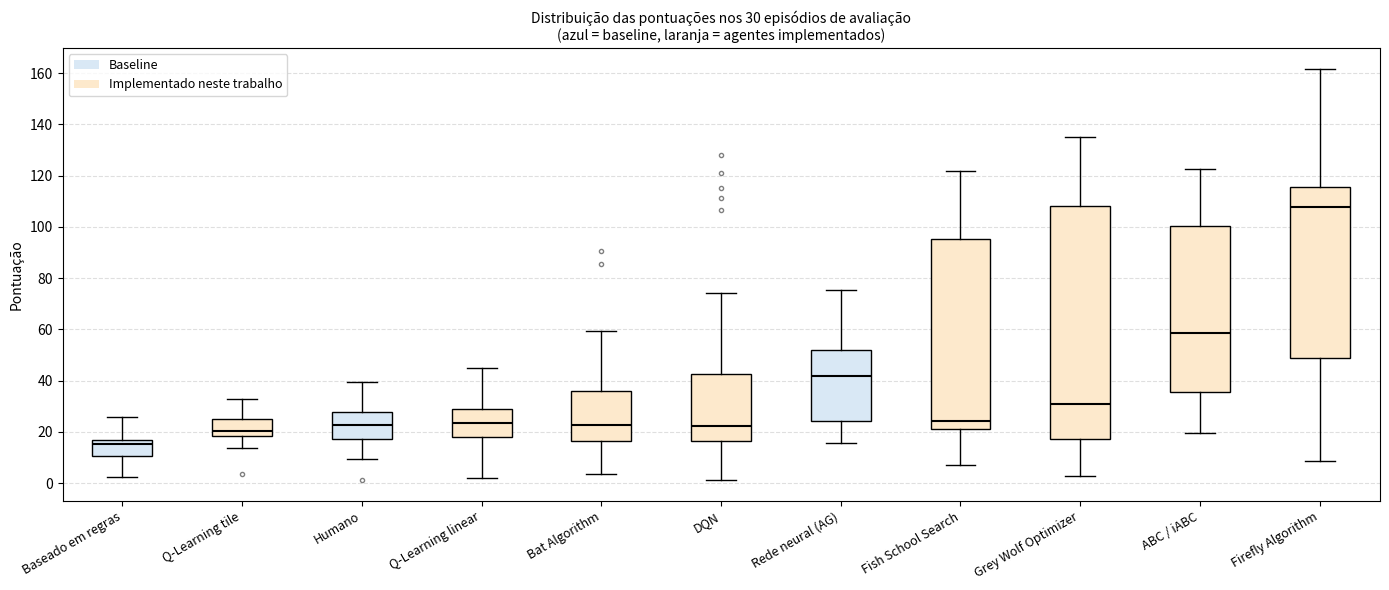

Reproduce this figure in Python.
"""
graph.py — Statistical comparison and boxplot for all agents.

Computes Welch t-test and Mann-Whitney U for selected pairs,
prints a  p-value table, and saves the boxplot figure.

Usage:
    python graph.py

"""

import numpy as np
import matplotlib
matplotlib.use("Agg")
import matplotlib.pyplot as plt
from scipy import stats

# ── Score vectors ──────────────────────────────────────────────────────────────

# Baselines (provided by the assignment)
rule_based = np.array([
    12.69, 16.65, 6.97, 2.79, 15.94, 10.22, 21.90, 4.35, 6.22, 9.95,
    19.94, 20.56, 15.74, 17.68, 7.16, 15.68, 2.37, 15.43, 15.13, 22.50,
    25.82, 15.85, 17.02, 16.74, 14.69, 11.73, 13.80, 15.13, 12.35, 16.19,
])

human = np.array([
    27.34, 17.63, 39.33, 17.44, 1.16, 24.04, 29.21, 18.92, 25.71, 20.05,
    31.88, 15.39, 22.50, 19.27, 26.33, 23.67, 16.82, 28.45, 12.59, 33.01,
    21.74, 14.23, 27.90, 24.80, 11.35, 30.12, 17.08, 22.96, 9.41, 35.22,
])

neural_ag = np.array([
    38.32, 54.53, 61.16, 27.55, 16.08, 26.00, 25.33, 18.30, 39.76, 48.17,
    44.77, 47.54, 75.43, 23.68, 16.83, 15.81, 67.17, 53.54, 33.59, 49.24,
    52.65, 16.35, 44.05, 56.59, 63.23, 43.96, 43.82, 19.19, 28.36, 18.65,
])

# Agents implemented in this work
dqn = np.array([
    37.62, 44.52, 16.41, 121.17, 23.91, 16.83, 1.44, 26.65, 1.23, 20.25,
    19.14, 10.73, 106.68, 16.39, 18.40, 26.71, 128.10, 2.25, 19.25, 14.14,
    115.32, 21.59, 16.65, 1.64, 23.15, 27.82, 52.20, 111.18, 37.52, 74.19,
])

abc = np.array([
    83.06, 101.02, 109.47, 93.84, 77.94, 122.61, 32.60, 52.02, 37.34, 19.41,
    20.10, 58.47, 19.50, 96.62, 106.86, 105.33, 118.74, 53.81, 20.88, 49.24,
    58.83, 36.63, 20.94, 89.70, 24.08, 118.56, 98.87, 41.63, 35.02, 100.66,
])

bat = np.array([
    11.43, 85.48, 15.85, 19.14, 3.64, 37.25, 26.00, 23.01, 14.72, 20.07,
    59.37, 48.62, 36.18, 17.27, 22.61, 35.28, 21.63, 11.46, 16.21, 27.96,
    90.42, 25.20, 36.72, 4.05, 45.84, 26.62, 17.01, 27.88, 15.99, 19.05,
])

gwo = np.array([
    51.24, 17.10, 12.02, 106.50, 8.38, 16.03, 106.41, 16.69, 114.96, 17.94,
    112.53, 108.66, 29.57, 19.76, 19.10, 18.96, 108.48, 135.12, 17.10, 32.12,
    107.40, 109.11, 108.21, 108.21, 2.84, 17.13, 10.84, 15.92, 117.75, 108.12,
])

firefly = np.array([
    161.76, 89.88, 80.99, 24.78, 130.26, 45.51, 107.67, 118.92, 107.40, 110.10,
    102.73, 118.74, 17.42, 121.71, 113.07, 108.66, 89.79, 17.72, 23.19, 125.31,
    110.10, 31.98, 113.16, 117.48, 8.64, 112.35, 107.49, 58.88, 116.40, 35.20,
])

fss = np.array([
    99.49, 121.80, 101.38, 32.27, 20.65, 22.02, 95.45, 99.31, 25.68, 7.02,
    22.97, 23.68, 101.38, 101.02, 22.61, 17.49, 94.82, 24.50, 23.24, 95.27,
    15.94, 15.89, 20.70, 43.69, 16.30, 21.99, 95.81, 23.86, 20.76, 31.80,
])

q_linear = np.array([
    40.83, 15.04, 32.16, 15.81, 21.99, 21.32, 18.34, 32.87, 34.48, 26.71,
    23.59, 22.97, 21.37, 23.28, 2.05, 6.85, 28.94, 27.60, 44.77, 28.05,
    32.87, 17.50, 2.25, 27.69, 22.62, 23.86, 38.95, 17.98, 17.18, 28.76,
])

q_tile = np.array([
    19.14, 17.36, 30.37, 13.65, 32.78, 15.76, 21.37, 15.58, 22.17, 3.48,
    23.68, 23.68, 27.52, 18.52, 22.26, 23.24, 27.16, 19.14, 18.87, 25.38,
    25.20, 13.65, 23.86, 26.71, 19.14, 18.52, 19.63, 31.62, 16.65, 18.16,
])

# ── Agent registry ─────────────────────────────────────────────────────────────
# Each entry: (label_for_plot, array, is_baseline)
agents = [
    ("Baseado em regras",    rule_based,   True),
    ("Humano",               human,        True),
    ("Rede neural (AG)",     neural_ag,    True),
    ("Bat Algorithm",        bat,          False),
    ("DQN",                  dqn,          False),
    ("Fish School Search",   fss,          False),
    ("Grey Wolf Optimizer",  gwo,          False),
    ("ABC / iABC",           abc,          False),
    ("Firefly Algorithm",    firefly,      False),
    ("Q-Learning linear",  q_linear,     False),
    ("Q-Learning tile",    q_tile,       False),
]

# ── Descriptive statistics ─────────────────────────────────────────────────────
print("=" * 70)
print(f"{'Agente':<25} {'Média':>8} {'DP':>8} {'Mediana':>8} {'Máx':>8} {'CV':>6}")
print("=" * 70)
for label, arr, _ in sorted(agents, key=lambda x: np.mean(x[1])):
    m, s, med, mx = np.mean(arr), np.std(arr, ddof=1), np.median(arr), np.max(arr)
    print(f"{label:<25} {m:>8.2f} {s:>8.2f} {med:>8.2f} {mx:>8.2f} {s/m:>6.2f}")

# ── Statistical tests ──────────────────────────────────────────────────────────
print("\n" + "=" * 70)
print("TESTES DE HIPÓTESE  (Welch t-test + Mann-Whitney U, bilateral, α=0.05)")
print("=" * 70)

# Pairs of interest: each implemented agent vs. key references + DQN
implemented = [(l, a) for l, a, b in agents if not b]
references = {
    "Regras":       rule_based,
    "Humano":       human,
    "Neural (AG)":  neural_ag,
}

header = f"{'Par':<38} {'Welch p':>10} {'MW-U p':>10} {'Sig.':>5}"
print(header)
print("-" * len(header))

rows = []
for lbl, arr in implemented:
    for ref_name, ref_arr in references.items():
        _, p_welch = stats.ttest_ind(arr, ref_arr, equal_var=False)
        _, p_mwu   = stats.mannwhitneyu(arr, ref_arr, alternative="two-sided")
        sig = "**" if p_welch < 0.05 and p_mwu < 0.05 else ("*" if p_welch < 0.05 or p_mwu < 0.05 else "")
        pair = f"{lbl} vs {ref_name}"
        print(f"{pair:<38} {p_welch:>10.4f} {p_mwu:>10.4f} {sig:>5}")
        rows.append((pair, p_welch, p_mwu))

# Cross-comparisons among implemented agents
print()
print("-- Entre agentes implementados --")
dqn_row = ("DQN", dqn)
for lbl, arr in implemented:
    if lbl == "DQN":
        continue
    _, p_welch = stats.ttest_ind(arr, dqn, equal_var=False)
    _, p_mwu   = stats.mannwhitneyu(arr, dqn, alternative="two-sided")
    sig = "**" if p_welch < 0.05 and p_mwu < 0.05 else ("*" if p_welch < 0.05 or p_mwu < 0.05 else "")
    pair = f"{lbl} vs DQN"
    print(f"{pair:<38} {p_welch:>10.4f} {p_mwu:>10.4f} {sig:>5}")

# ── LaTeX table snippet ────────────────────────────────────────────────────────
print("\n" + "=" * 70)
print("SNIPPET LaTeX (tab-estatistica) — copiar para ch4-avaliacao.tex")
print("=" * 70)
print(r"""
\begin{table}[htb]
\centering
\caption{Valores-$p$ dos testes de Welch e Mann-Whitney U para pares
         selecionados. Negrito: ambos os testes com $p < 0{,}05$.}
\label{tab-estatistica}
\begin{tabular}{lcc}
\toprule
Par comparado & Welch $p$ & Mann-Whitney $p$ \\
\midrule""")

ref_short = {"Baseado em regras": "Regras", "Humano": "Humano",
             "Rede neural (AG)": "Neural (AG)", "DQN": "DQN"}

all_pairs = []
for lbl, arr in implemented:
    for ref_name, ref_arr in {**references, "DQN": dqn}.items():
        if lbl == "DQN" and ref_name == "DQN":
            continue
        _, p_welch = stats.ttest_ind(arr, ref_arr, equal_var=False)
        _, p_mwu   = stats.mannwhitneyu(arr, ref_arr, alternative="two-sided")
        all_pairs.append((lbl, ref_name, p_welch, p_mwu))

for lbl, ref_name, p_w, p_m in all_pairs:
    bold_open  = r"\textbf{" if (p_w < 0.05 and p_m < 0.05) else ""
    bold_close = "}"         if (p_w < 0.05 and p_m < 0.05) else ""
    pw_str = f"{bold_open}{p_w:.4f}{bold_close}"
    pm_str = f"{bold_open}{p_m:.4f}{bold_close}"
    print(f"{lbl} vs {ref_name} & {pw_str} & {pm_str} \\\\")

print(r"""\bottomrule
\end{tabular}
\end{table}""")

# ── Boxplot ────────────────────────────────────────────────────────────────────
# Order by mean (ascending)
plot_agents = sorted(agents, key=lambda x: np.mean(x[1]))
labels = [l for l, _, _ in plot_agents]
data   = [a for _, a, _ in plot_agents]
colors = ["#d9e8f5" if b else "#fde9cc" for _, _, b in plot_agents]

fig, ax = plt.subplots(figsize=(14, 6))

bp = ax.boxplot(data, patch_artist=True, notch=False,
                medianprops=dict(color="black", linewidth=1.5),
                whiskerprops=dict(linewidth=1.0),
                capprops=dict(linewidth=1.0),
                flierprops=dict(marker="o", markersize=3, alpha=0.5))

for patch, color in zip(bp["boxes"], colors):
    patch.set_facecolor(color)

ax.set_xticks(range(1, len(labels) + 1))
ax.set_xticklabels(labels, rotation=30, ha="right", fontsize=9)
ax.set_ylabel("Pontuação", fontsize=10)
ax.set_title("Distribuição das pontuações nos 30 episódios de avaliação\n"
             "(azul = baseline, laranja = agentes implementados)", fontsize=10)
ax.grid(axis="y", linestyle="--", alpha=0.4)

# Legend
from matplotlib.patches import Patch
legend_elements = [
    Patch(facecolor="#d9e8f5", label="Baseline"),
    Patch(facecolor="#fde9cc", label="Implementado neste trabalho"),
]
ax.legend(handles=legend_elements, loc="upper left", fontsize=9)

plt.tight_layout()
outfile = "boxplot_comparativo.png"
plt.savefig(outfile, dpi=150)
print(f"\nBoxplot salvo em: {outfile}")
